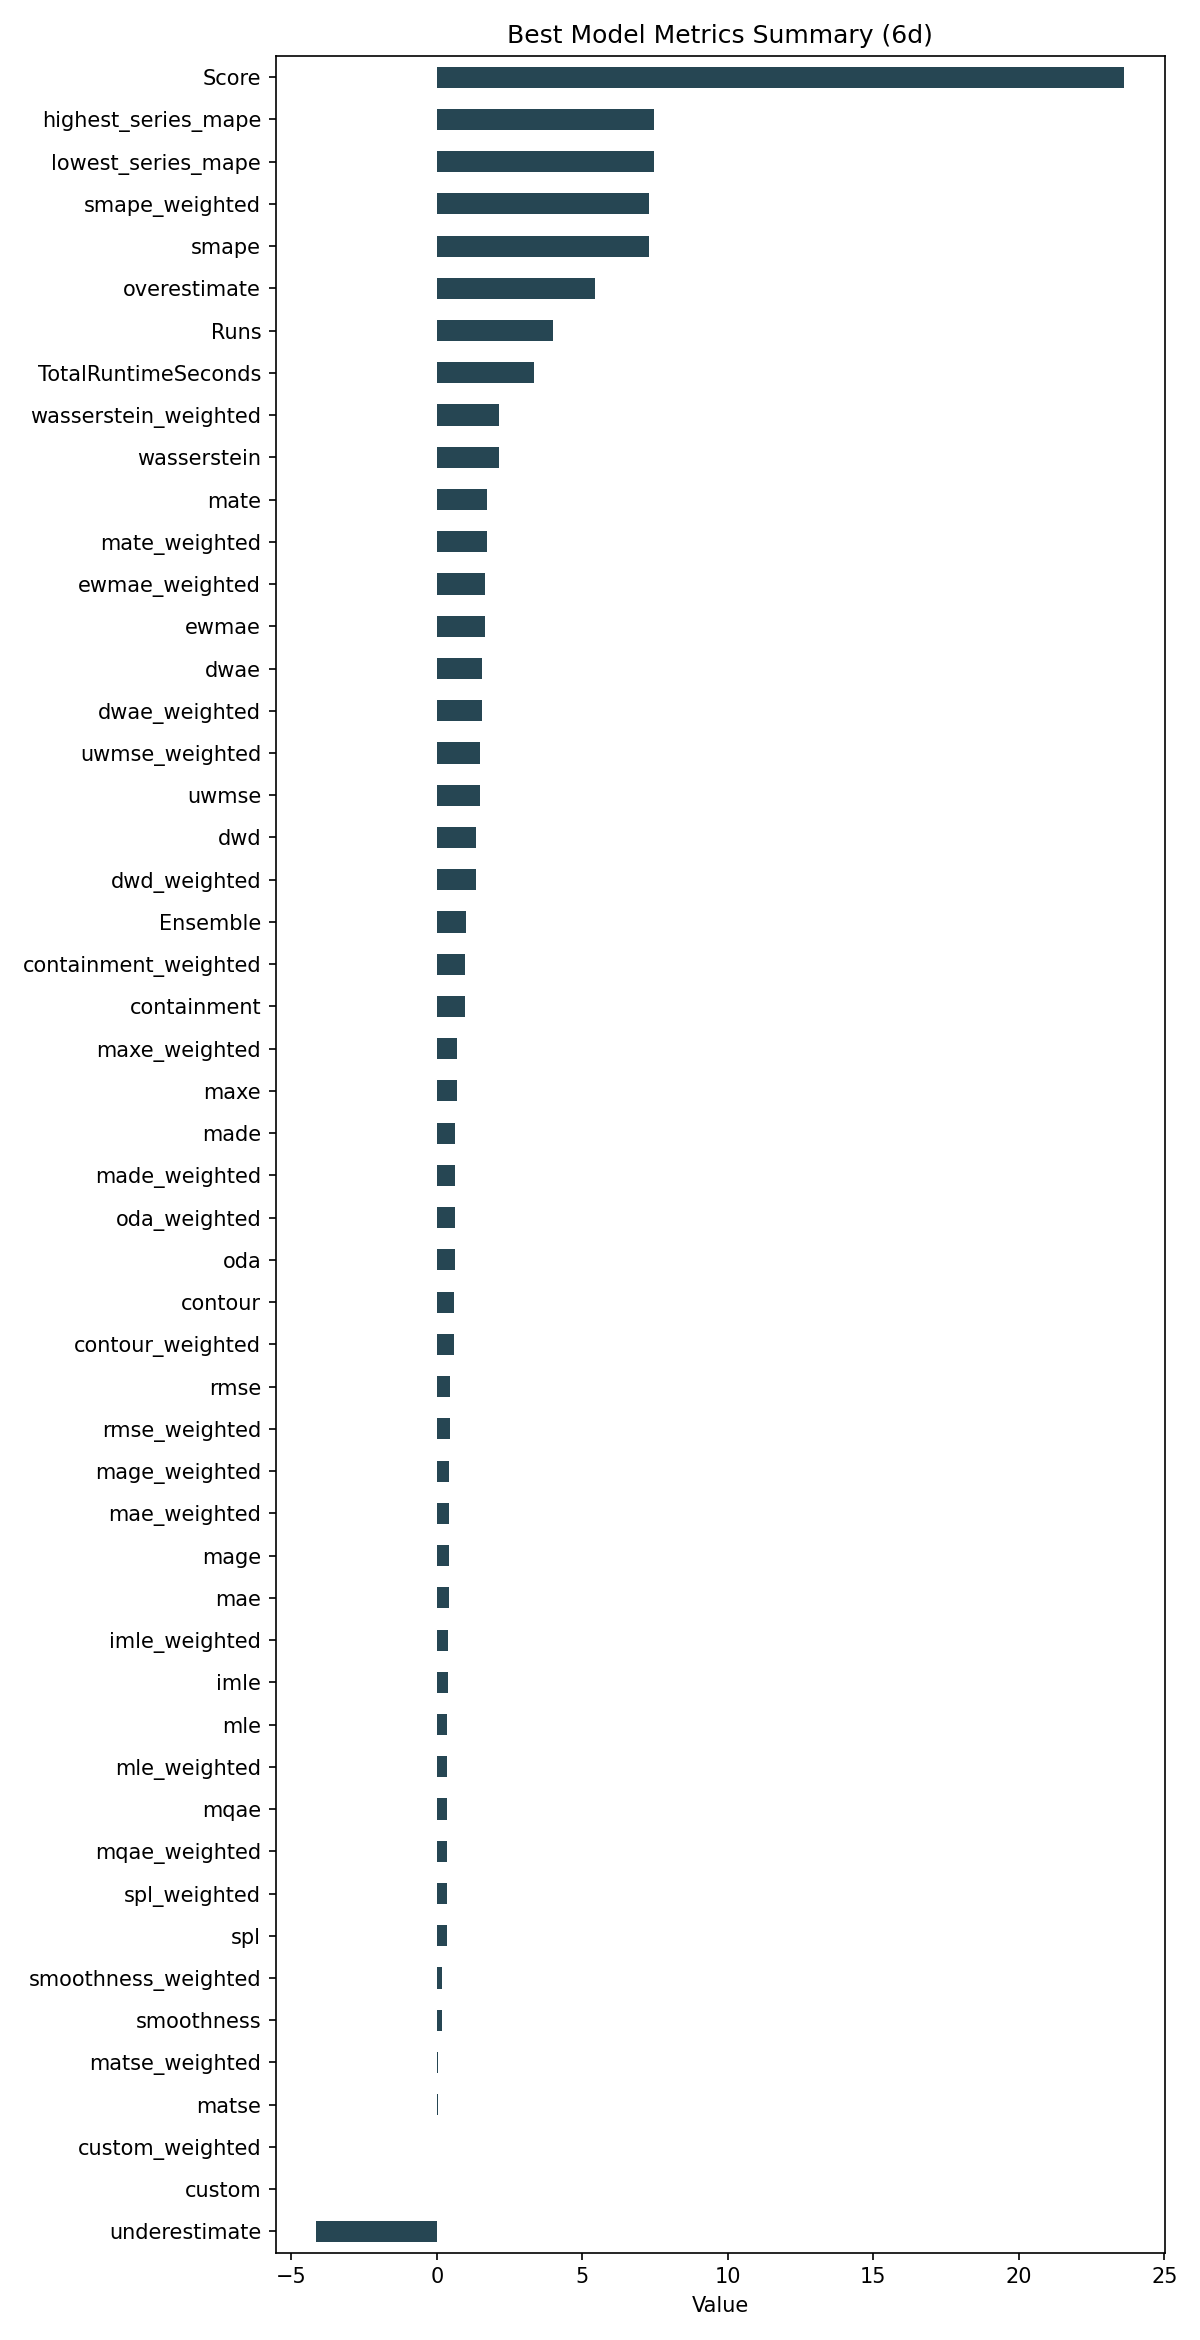

The table this chart was drawn from, first rows:
ID, Model, ModelParameters, TransformationParameters, Ensemble, Runs, smape, mae, rmse, made, mage, custom, underestimate, mle, overestimate, imle, spl, containment, contour, maxe, oda, dwae, mqae, ewmae
07bc36153907f1b0aa67570e503a342d, Ensemble, {"model_name": "BestN", "model_count": 5…, {"fillna": "fake_date", "transformations…, 1, 4, 7.301, 0.3987, 0.4525, 0.636, 0.3987, 0.0, -4.15, 0.3537, 5.419, 0.3672, 0.3375, 0.9583, 0.5833, 0.7066, 0.625, 1.541, 0.3427, 1.651
